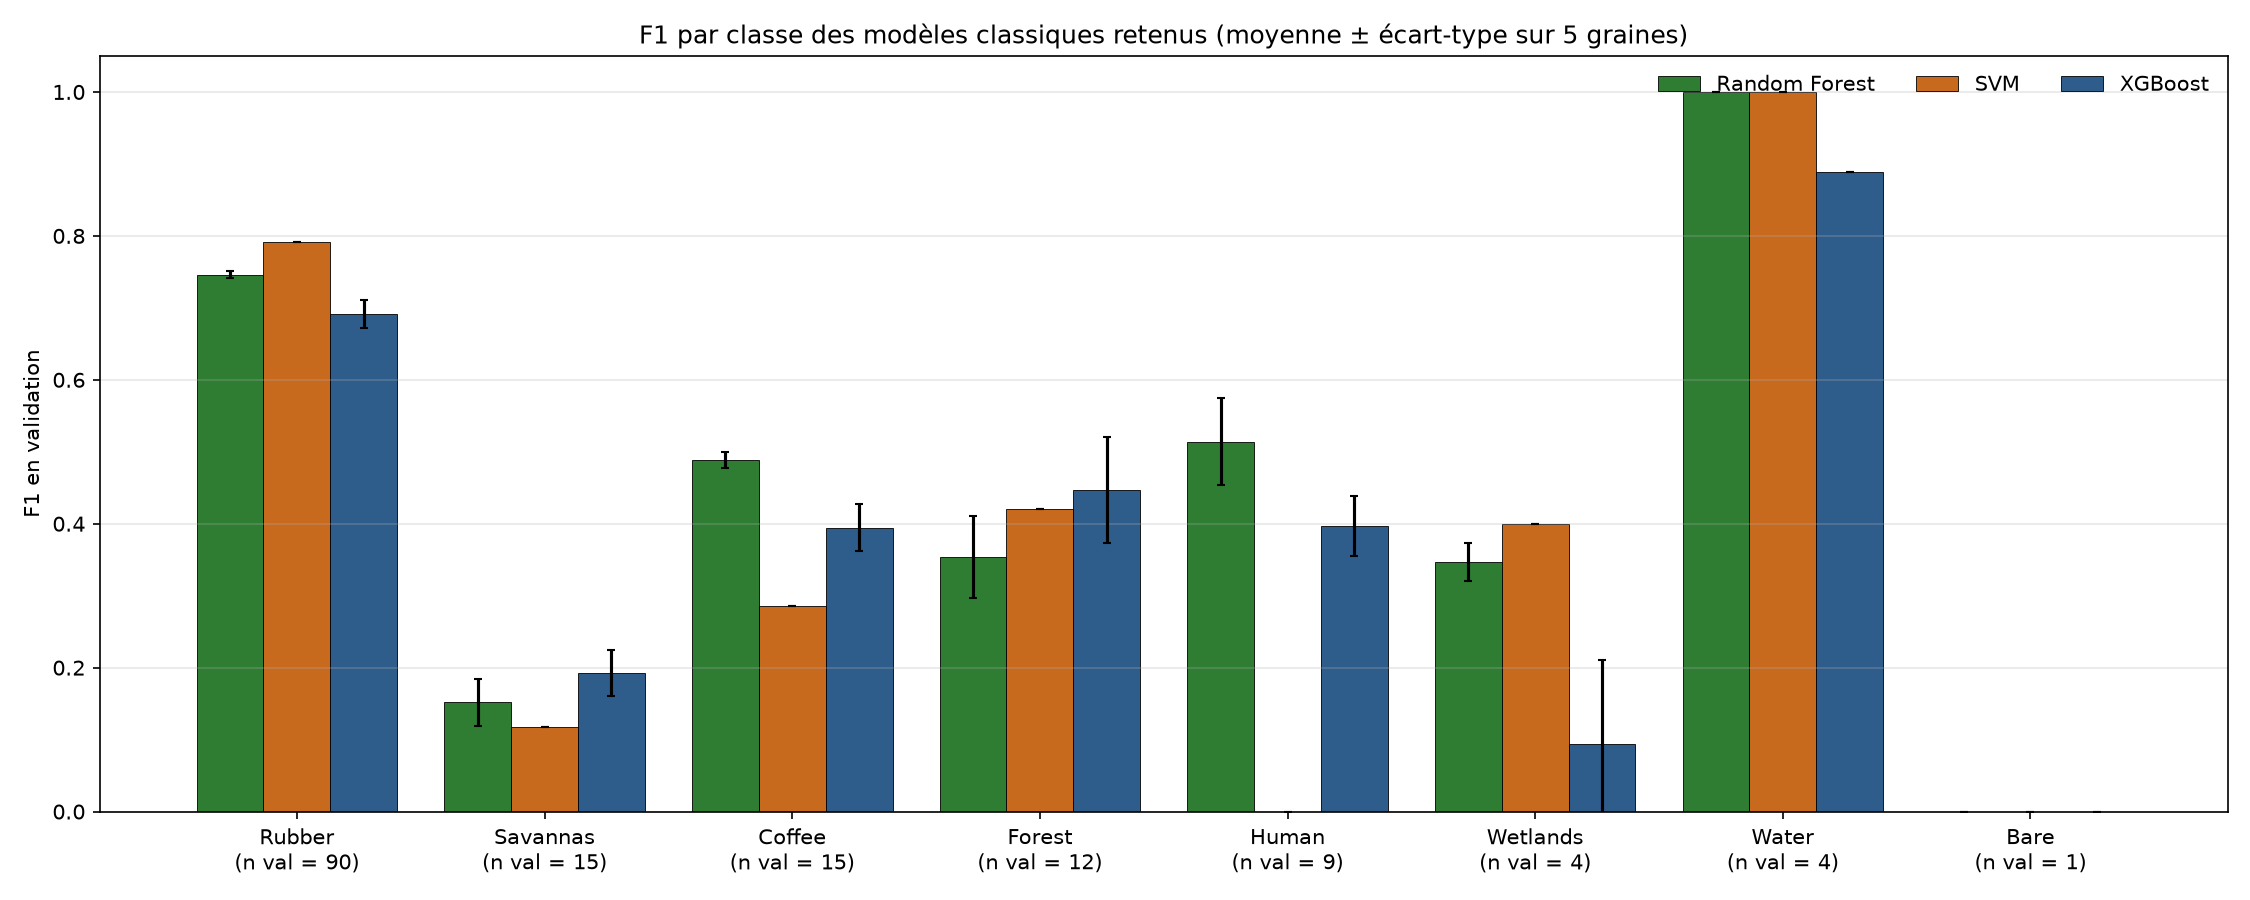

The file beside this chart, header and first rows:
, Rubber, Savannas, Coffee, Forest, Human, Wetlands, Water, Bare
Random Forest, 0.75, 0.15, 0.49, 0.35, 0.51, 0.35, 1.0, 0.0
SVM, 0.79, 0.12, 0.29, 0.42, 0.0, 0.4, 1.0, 0.0
XGBoost, 0.69, 0.19, 0.39, 0.45, 0.4, 0.09, 0.89, 0.0
